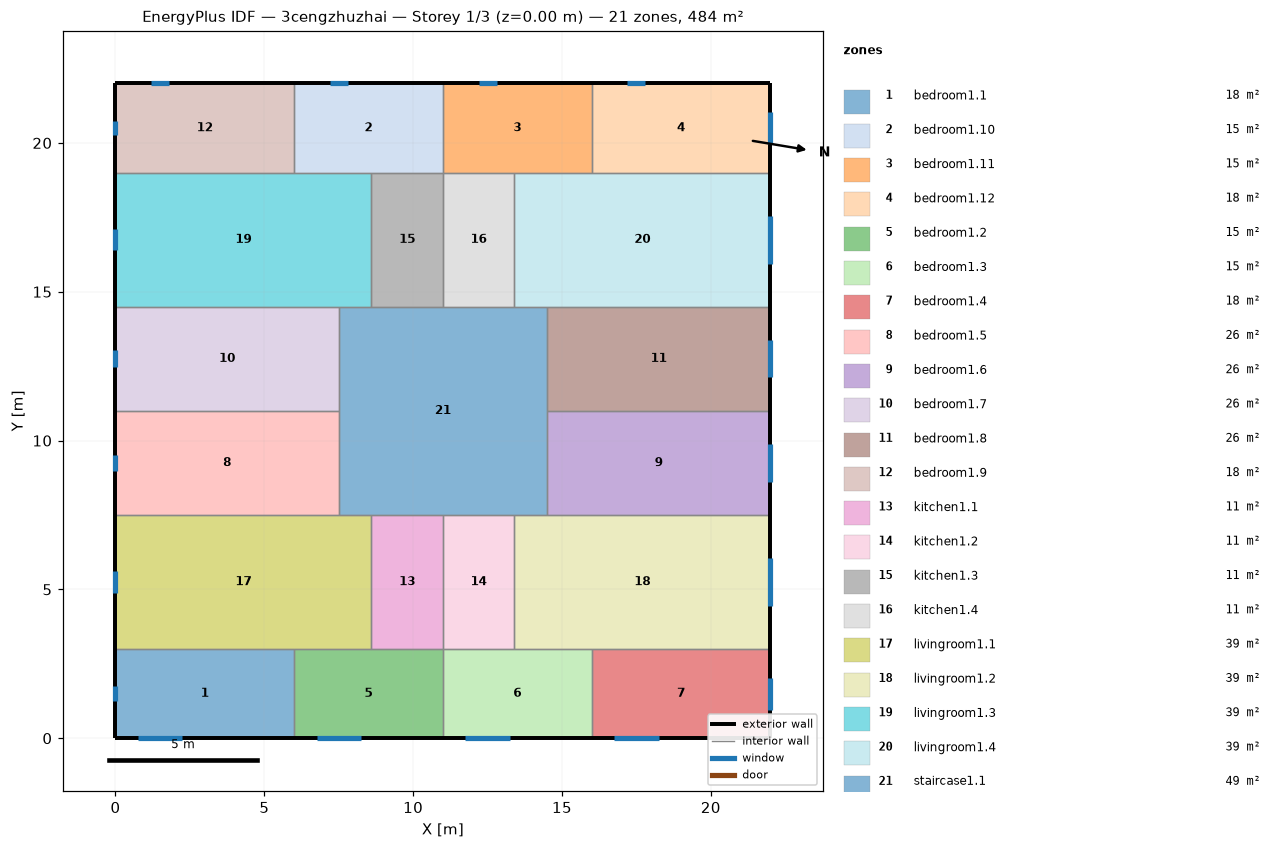
=== STOREY PLAN SPEC (per zone: floor XY polygon, exterior-wall plan segments, windows/doors) ===
zone 1: bedroom1.1  (18.0 m²)
  floor: (6.00, 3.00) (6.00, 0.00) (0.00, 0.00) (0.00, 3.00)
  exterior wall: (0.00, 3.00) – (0.00, 0.00)  [3.0 m]
    window: (0.00, 1.74) – (0.00, 1.26)  [0.7 m²]
  exterior wall: (0.00, 0.00) – (6.00, 0.00)  [6.0 m]
    window: (0.76, 0.00) – (2.24, 0.00)  [2.2 m²]
  interior walls: 2
zone 2: bedroom1.10  (15.0 m²)
  floor: (11.00, 22.00) (11.00, 19.00) (6.00, 19.00) (6.00, 22.00)
  exterior wall: (11.00, 22.00) – (6.00, 22.00)  [5.0 m]
    window: (7.80, 22.00) – (7.20, 22.00)  [0.9 m²]
  interior walls: 4
zone 3: bedroom1.11  (15.0 m²)
  floor: (16.00, 22.00) (16.00, 19.00) (11.00, 19.00) (11.00, 22.00)
  exterior wall: (16.00, 22.00) – (11.00, 22.00)  [5.0 m]
    window: (12.80, 22.00) – (12.20, 22.00)  [0.9 m²]
  interior walls: 4
zone 4: bedroom1.12  (18.0 m²)
  floor: (22.00, 22.00) (22.00, 19.00) (16.00, 19.00) (16.00, 22.00)
  exterior wall: (22.00, 19.00) – (22.00, 22.00)  [3.0 m]
    window: (22.00, 19.96) – (22.00, 21.04)  [1.6 m²]
  exterior wall: (22.00, 22.00) – (16.00, 22.00)  [6.0 m]
    window: (17.80, 22.00) – (17.20, 22.00)  [0.9 m²]
  interior walls: 2
zone 5: bedroom1.2  (15.0 m²)
  floor: (11.00, 3.00) (11.00, 0.00) (6.00, 0.00) (6.00, 3.00)
  exterior wall: (6.00, 0.00) – (11.00, 0.00)  [5.0 m]
    window: (6.76, 0.00) – (8.24, 0.00)  [2.2 m²]
  interior walls: 4
zone 6: bedroom1.3  (15.0 m²)
  floor: (16.00, 3.00) (16.00, 0.00) (11.00, 0.00) (11.00, 3.00)
  exterior wall: (11.00, 0.00) – (16.00, 0.00)  [5.0 m]
    window: (11.76, 0.00) – (13.24, 0.00)  [2.2 m²]
  interior walls: 4
zone 7: bedroom1.4  (18.0 m²)
  floor: (22.00, 3.00) (22.00, 0.00) (16.00, 0.00) (16.00, 3.00)
  exterior wall: (16.00, 0.00) – (22.00, 0.00)  [6.0 m]
    window: (16.76, 0.00) – (18.24, 0.00)  [2.2 m²]
  exterior wall: (22.00, 0.00) – (22.00, 3.00)  [3.0 m]
    window: (22.00, 0.96) – (22.00, 2.04)  [1.6 m²]
  interior walls: 2
zone 8: bedroom1.5  (26.2 m²)
  floor: (7.50, 11.00) (7.50, 7.50) (0.00, 7.50) (0.00, 11.00)
  exterior wall: (0.00, 11.00) – (0.00, 7.50)  [3.5 m]
    window: (0.00, 9.53) – (0.00, 8.97)  [0.8 m²]
  interior walls: 3
zone 9: bedroom1.6  (26.2 m²)
  floor: (22.00, 11.00) (22.00, 7.50) (14.50, 7.50) (14.50, 11.00)
  exterior wall: (22.00, 7.50) – (22.00, 11.00)  [3.5 m]
    window: (22.00, 8.62) – (22.00, 9.88)  [1.9 m²]
  interior walls: 3
zone 10: bedroom1.7  (26.2 m²)
  floor: (7.50, 14.50) (7.50, 11.00) (0.00, 11.00) (0.00, 14.50)
  exterior wall: (0.00, 14.50) – (0.00, 11.00)  [3.5 m]
    window: (0.00, 13.03) – (0.00, 12.47)  [0.8 m²]
  interior walls: 3
zone 11: bedroom1.8  (26.2 m²)
  floor: (22.00, 14.50) (22.00, 11.00) (14.50, 11.00) (14.50, 14.50)
  exterior wall: (22.00, 11.00) – (22.00, 14.50)  [3.5 m]
    window: (22.00, 12.12) – (22.00, 13.38)  [1.9 m²]
  interior walls: 3
zone 12: bedroom1.9  (18.0 m²)
  floor: (6.00, 22.00) (6.00, 19.00) (0.00, 19.00) (0.00, 22.00)
  exterior wall: (0.00, 22.00) – (0.00, 19.00)  [3.0 m]
    window: (0.00, 20.74) – (0.00, 20.26)  [0.7 m²]
  exterior wall: (6.00, 22.00) – (0.00, 22.00)  [6.0 m]
    window: (1.80, 22.00) – (1.20, 22.00)  [0.9 m²]
  interior walls: 2
zone 13: kitchen1.1  (10.8 m²)
  floor: (11.00, 7.50) (11.00, 3.00) (8.60, 3.00) (8.60, 7.50)
  interior walls: 4
zone 14: kitchen1.2  (10.8 m²)
  floor: (13.40, 7.50) (13.40, 3.00) (11.00, 3.00) (11.00, 7.50)
  interior walls: 4
zone 15: kitchen1.3  (10.8 m²)
  floor: (11.00, 19.00) (11.00, 14.50) (8.60, 14.50) (8.60, 19.00)
  interior walls: 4
zone 16: kitchen1.4  (10.8 m²)
  floor: (13.40, 19.00) (13.40, 14.50) (11.00, 14.50) (11.00, 19.00)
  interior walls: 4
zone 17: livingroom1.1  (38.7 m²)
  floor: (8.60, 7.50) (8.60, 3.00) (0.00, 3.00) (0.00, 7.50)
  exterior wall: (0.00, 7.50) – (0.00, 3.00)  [4.5 m]
    window: (0.00, 5.61) – (0.00, 4.89)  [1.1 m²]
  interior walls: 5
zone 18: livingroom1.2  (38.7 m²)
  floor: (22.00, 7.50) (22.00, 3.00) (13.40, 3.00) (13.40, 7.50)
  exterior wall: (22.00, 3.00) – (22.00, 7.50)  [4.5 m]
    window: (22.00, 4.45) – (22.00, 6.05)  [2.4 m²]
  interior walls: 5
zone 19: livingroom1.3  (38.7 m²)
  floor: (8.60, 19.00) (8.60, 14.50) (0.00, 14.50) (0.00, 19.00)
  exterior wall: (0.00, 19.00) – (0.00, 14.50)  [4.5 m]
    window: (0.00, 17.11) – (0.00, 16.39)  [1.1 m²]
  interior walls: 5
zone 20: livingroom1.4  (38.7 m²)
  floor: (22.00, 19.00) (22.00, 14.50) (13.40, 14.50) (13.40, 19.00)
  exterior wall: (22.00, 14.50) – (22.00, 19.00)  [4.5 m]
    window: (22.00, 15.95) – (22.00, 17.55)  [2.4 m²]
  interior walls: 5
zone 21: staircase1.1  (49.0 m²)
  floor: (14.50, 14.50) (14.50, 7.50) (7.50, 7.50) (7.50, 14.50)
  interior walls: 12

=== DERIVED (storey summary) ===
Building: 3cengzhuzhai
Storey: 1 of 3  (floor level z = 0.00 m)
Storey gross floor area: 484.0 m²
Zones on this storey: 21
  - bedroom1.1: floor 18.0 m²; exterior wall 9.0 m (27.0 m²); 2 window(s) 3.0 m²; WWR 10.9%
  - bedroom1.10: floor 15.0 m²; exterior wall 5.0 m (15.0 m²); 1 window(s) 0.9 m²; WWR 6.1%
  - bedroom1.11: floor 15.0 m²; exterior wall 5.0 m (15.0 m²); 1 window(s) 0.9 m²; WWR 6.1%
  - bedroom1.12: floor 18.0 m²; exterior wall 9.0 m (27.0 m²); 2 window(s) 2.5 m²; WWR 9.3%
  - bedroom1.2: floor 15.0 m²; exterior wall 5.0 m (15.0 m²); 1 window(s) 2.2 m²; WWR 14.9%
  - bedroom1.3: floor 15.0 m²; exterior wall 5.0 m (15.0 m²); 1 window(s) 2.2 m²; WWR 14.9%
  - bedroom1.4: floor 18.0 m²; exterior wall 9.0 m (27.0 m²); 2 window(s) 3.8 m²; WWR 14.2%
  - bedroom1.5: floor 26.2 m²; exterior wall 3.5 m (10.5 m²); 1 window(s) 0.8 m²; WWR 8.0%
  - bedroom1.6: floor 26.2 m²; exterior wall 3.5 m (10.5 m²); 1 window(s) 1.9 m²; WWR 17.9%
  - bedroom1.7: floor 26.2 m²; exterior wall 3.5 m (10.5 m²); 1 window(s) 0.8 m²; WWR 8.0%
  - bedroom1.8: floor 26.2 m²; exterior wall 3.5 m (10.5 m²); 1 window(s) 1.9 m²; WWR 17.9%
  - bedroom1.9: floor 18.0 m²; exterior wall 9.0 m (27.0 m²); 2 window(s) 1.6 m²; WWR 6.1%
  - kitchen1.1: floor 10.8 m²
  - kitchen1.2: floor 10.8 m²
  - kitchen1.3: floor 10.8 m²
  - kitchen1.4: floor 10.8 m²
  - livingroom1.1: floor 38.7 m²; exterior wall 4.5 m (13.5 m²); 1 window(s) 1.1 m²; WWR 8.0%
  - livingroom1.2: floor 38.7 m²; exterior wall 4.5 m (13.5 m²); 1 window(s) 2.4 m²; WWR 17.9%
  - livingroom1.3: floor 38.7 m²; exterior wall 4.5 m (13.5 m²); 1 window(s) 1.1 m²; WWR 8.0%
  - livingroom1.4: floor 38.7 m²; exterior wall 4.5 m (13.5 m²); 1 window(s) 2.4 m²; WWR 17.9%
  - staircase1.1: floor 49.0 m²
Zone adjacency (shared interzone walls):
  - bedroom1.1 ↔ bedroom1.2
  - bedroom1.1 ↔ livingroom1.1
  - bedroom1.10 ↔ bedroom1.11
  - bedroom1.10 ↔ bedroom1.9
  - bedroom1.10 ↔ kitchen1.3
  - bedroom1.10 ↔ livingroom1.3
  - bedroom1.11 ↔ bedroom1.12
  - bedroom1.11 ↔ kitchen1.4
  - bedroom1.11 ↔ livingroom1.4
  - bedroom1.12 ↔ livingroom1.4
  - bedroom1.2 ↔ bedroom1.3
  - bedroom1.2 ↔ kitchen1.1
  - bedroom1.2 ↔ livingroom1.1
  - bedroom1.3 ↔ bedroom1.4
  - bedroom1.3 ↔ kitchen1.2
  - bedroom1.3 ↔ livingroom1.2
  - bedroom1.4 ↔ livingroom1.2
  - bedroom1.5 ↔ bedroom1.7
  - bedroom1.5 ↔ livingroom1.1
  - bedroom1.5 ↔ staircase1.1
  - bedroom1.6 ↔ bedroom1.8
  - bedroom1.6 ↔ livingroom1.2
  - bedroom1.6 ↔ staircase1.1
  - bedroom1.7 ↔ livingroom1.3
  - bedroom1.7 ↔ staircase1.1
  - bedroom1.8 ↔ livingroom1.4
  - bedroom1.8 ↔ staircase1.1
  - bedroom1.9 ↔ livingroom1.3
  - kitchen1.1 ↔ kitchen1.2
  - kitchen1.1 ↔ livingroom1.1
  - kitchen1.1 ↔ staircase1.1
  - kitchen1.2 ↔ livingroom1.2
  - kitchen1.2 ↔ staircase1.1
  - kitchen1.3 ↔ kitchen1.4
  - kitchen1.3 ↔ livingroom1.3
  - kitchen1.3 ↔ staircase1.1
  - kitchen1.4 ↔ livingroom1.4
  - kitchen1.4 ↔ staircase1.1
  - livingroom1.1 ↔ staircase1.1
  - livingroom1.2 ↔ staircase1.1
  - livingroom1.3 ↔ staircase1.1
  - livingroom1.4 ↔ staircase1.1